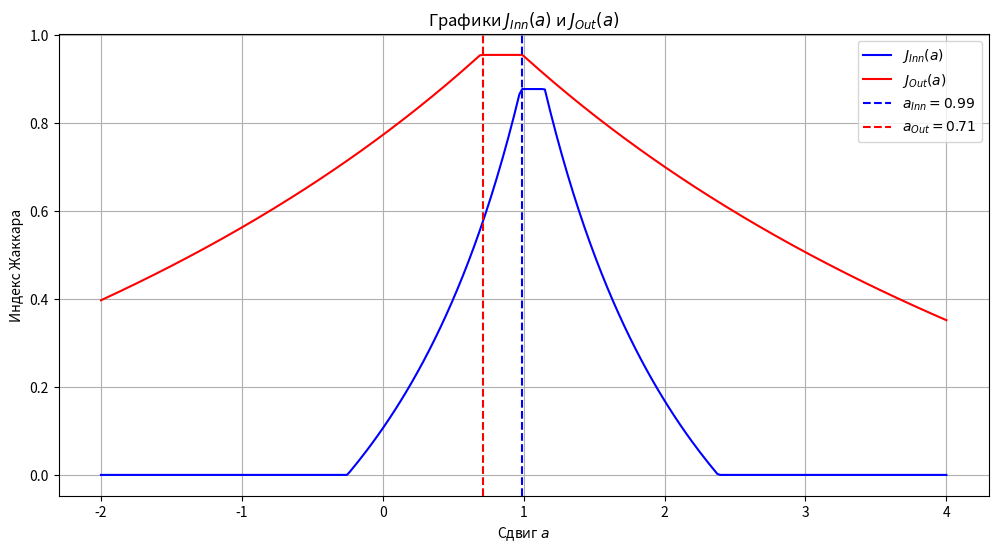

The matplotlib source for this figure:
import numpy as np
import matplotlib.pyplot as plt

np.random.seed(42)
n = 1000
X1 = np.random.normal(0, 0.95, n)
X2 = np.random.normal(1, 1.05, n)

def get_inn(X):
    Q1 = np.percentile(X, 25)
    Q3 = np.percentile(X, 75)
    return (Q1, Q3)

def get_out(X):
    return (np.min(X), np.max(X))

def jaccard(interval1, interval2):
    left = max(interval1[0], interval2[0])
    right = min(interval1[1], interval2[1])
    intersection = max(0, right - left)
    union = max(interval1[1], interval2[1]) - min(interval1[0], interval2[0])
    return intersection / union if union != 0 else 0

a_values = np.linspace(-2, 4, 300)
J_inn = []
J_out = []

for a in a_values:
    shifted_X1 = X1 + a
    inn1 = get_inn(shifted_X1)
    out1 = get_out(shifted_X1)
    inn2 = get_inn(X2)
    out2 = get_out(X2)
    J_inn.append(jaccard(inn1, inn2))
    J_out.append(jaccard(out1, out2))

a_inn = a_values[np.argmax(J_inn)]
a_out = a_values[np.argmax(J_out)]

print(f"Оптимальный сдвиг по внутренней оценке (a_inn): {a_inn:.4f}")
print(f"Оптимальный сдвиг по внешней оценке (a_out): {a_out:.4f}")

plt.figure(figsize=(12, 6))
plt.plot(a_values, J_inn, label='$J_{Inn}(a)$', color='blue')
plt.plot(a_values, J_out, label='$J_{Out}(a)$', color='red')
plt.axvline(a_inn, color='blue', linestyle='--', label=f'$a_{{Inn}} = {a_inn:.2f}$')
plt.axvline(a_out, color='red', linestyle='--', label=f'$a_{{Out}} = {a_out:.2f}$')
plt.xlabel('Сдвиг $a$')
plt.ylabel('Индекс Жаккара')
plt.title('Графики $J_{Inn}(a)$ и $J_{Out}(a)$')
plt.legend()
plt.grid(True)
plt.show()
